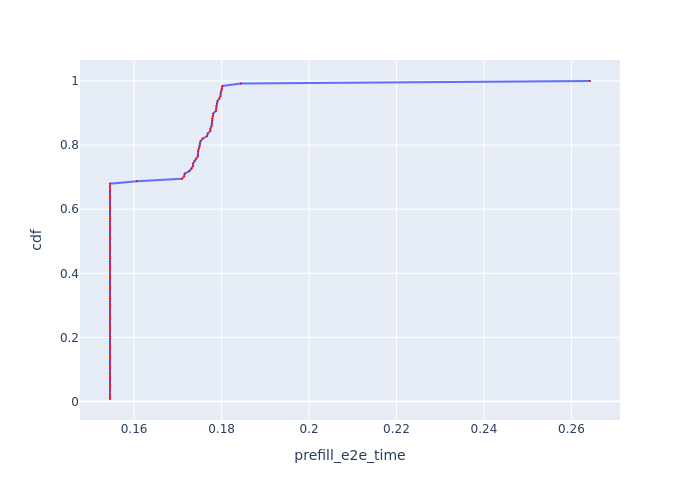

Data behind this chart, as committed beside it:
, Request Id, prefill_e2e_time, cdf
73, 73, 0.1545, 0.007812
76, 76, 0.1545, 0.01562
77, 77, 0.1545, 0.02344
78, 78, 0.1545, 0.03125
79, 79, 0.1545, 0.03906
83, 83, 0.1545, 0.04688
84, 84, 0.1545, 0.05469
85, 85, 0.1545, 0.0625
86, 86, 0.1545, 0.07031
87, 89, 0.1545, 0.07812
88, 87, 0.1545, 0.08594
89, 88, 0.1545, 0.09375
93, 93, 0.1545, 0.1016
94, 94, 0.1545, 0.1094
95, 95, 0.1545, 0.1172
96, 96, 0.1545, 0.125
97, 97, 0.1545, 0.1328
98, 98, 0.1545, 0.1406
99, 99, 0.1545, 0.1484
102, 102, 0.1545, 0.1562
103, 103, 0.1545, 0.1641
106, 105, 0.1545, 0.1719
109, 109, 0.1545, 0.1797
110, 110, 0.1545, 0.1875
111, 111, 0.1545, 0.1953
112, 112, 0.1545, 0.2031
113, 113, 0.1545, 0.2109
114, 114, 0.1545, 0.2188
115, 115, 0.1545, 0.2266
116, 116, 0.1545, 0.2344
117, 117, 0.1545, 0.2422
118, 118, 0.1545, 0.25
121, 121, 0.1545, 0.2578
122, 122, 0.1545, 0.2656
123, 123, 0.1545, 0.2734
125, 125, 0.1545, 0.2812
126, 126, 0.1545, 0.2891
127, 127, 0.1545, 0.2969
22, 22, 0.1545, 0.3047
24, 24, 0.1545, 0.3125
25, 25, 0.1545, 0.3203
26, 26, 0.1545, 0.3281
27, 27, 0.1545, 0.3359
29, 29, 0.1545, 0.3438
30, 30, 0.1545, 0.3516
31, 31, 0.1545, 0.3594
32, 32, 0.1545, 0.3672
33, 33, 0.1545, 0.375
34, 34, 0.1545, 0.3828
35, 35, 0.1545, 0.3906
4, 4, 0.1545, 0.3984
7, 6, 0.1545, 0.4062
8, 8, 0.1545, 0.4141
11, 12, 0.1545, 0.4219
0, 0, 0.1545, 0.4297
1, 1, 0.1545, 0.4375
2, 2, 0.1545, 0.4453
12, 13, 0.1545, 0.4531
14, 14, 0.1545, 0.4609
17, 17, 0.1545, 0.4688
... 68 more rows
